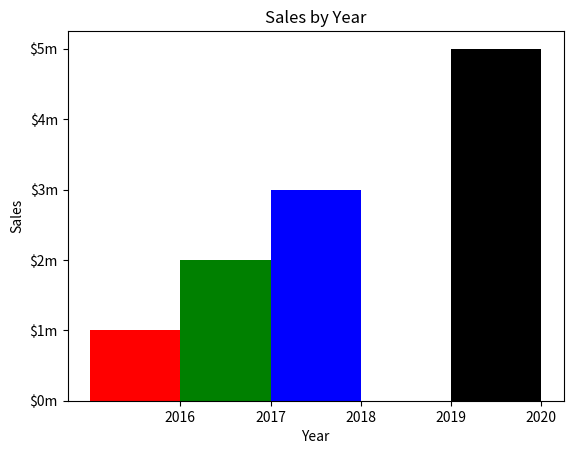

This figure's Python source:
#!/usr/bin/env python

# This program displays a sales chart.
import matplotlib.pyplot as plt


def main():
    # Create a list with the X coordinates of each bar's left edge.
    left_edges = [0, 10, 20, 30, 40]

    # Create a list with the heights of each bar.
    heights = [100, 200, 300, 400, 500]

    # Create a variable for the bar width.
    bar_width = 10

    # Build the bar chart.
    plt.bar(left_edges, heights, bar_width, color=("r", "g", "b", "w", "k"))

    # Add a title.
    plt.title("Sales by Year")

    # Add labels to the axes.
    plt.xlabel("Year")
    plt.ylabel("Sales")

    # Customize the tick marks.
    plt.xticks([5, 15, 25, 35, 45], ["2016", "2017", "2018", "2019", "2020"])
    plt.yticks([0, 100, 200, 300, 400, 500], ["$0m", "$1m", "$2m", "$3m", "$4m", "$5m"])

    # Display the bar chart.
    plt.show()


# Call the main function.
if __name__ == "__main__":
    main()
